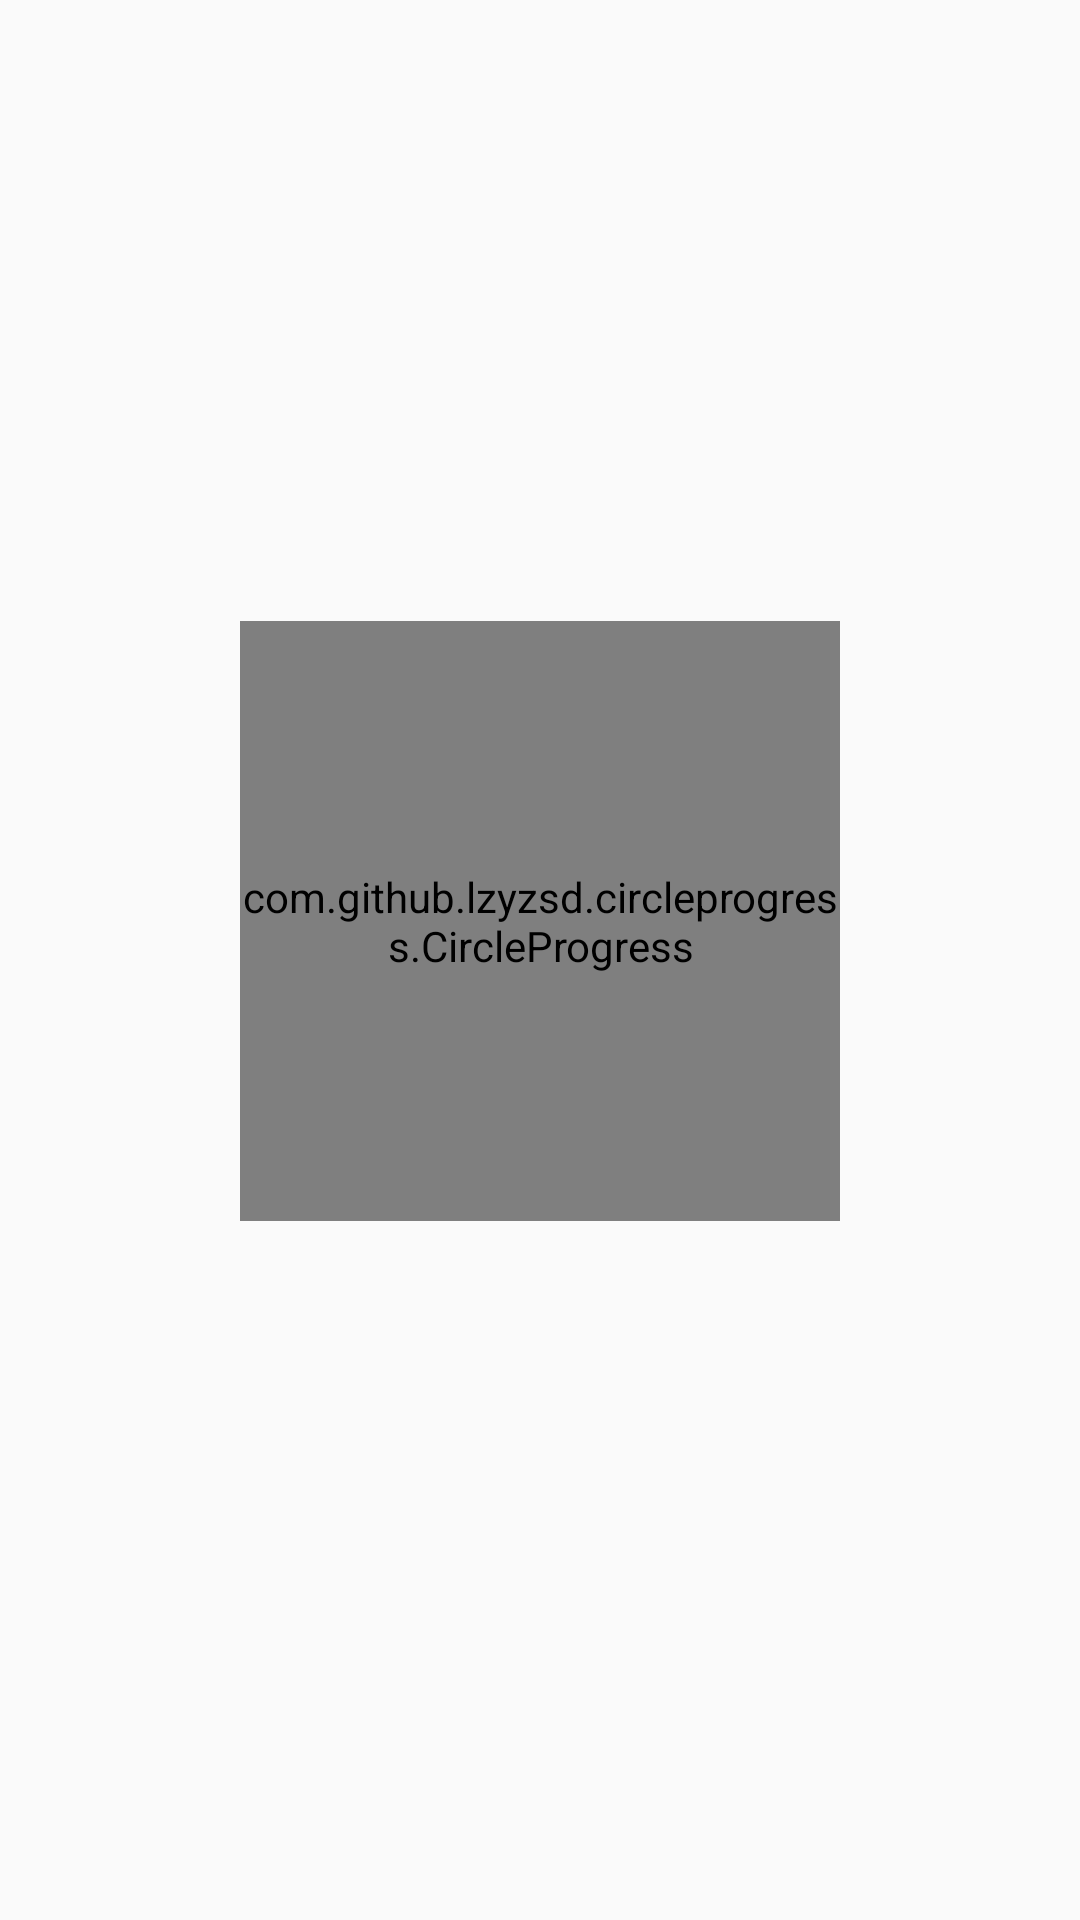

Reconstruct the res/layout file that produces this screen, plus the resources it refers to.
<!-- AndroidManifest.xml: application theme AppTheme -->
<!-- res/layout/fragment_result.xml -->
<?xml version="1.0" encoding="utf-8"?>
<LinearLayout xmlns:android="http://schemas.android.com/apk/res/android"
    xmlns:violet="http://schemas.android.com/apk/res-auto"
    android:orientation="vertical"
    android:layout_width="match_parent"
    android:layout_height="match_parent"
    android:gravity="center" >

    <TextView android:id="@+id/lifeExpectancyTextView"
        android:layout_width="match_parent"
        android:layout_height="wrap_content"
        android:gravity="center"
        android:layout_marginBottom="@dimen/common_padding"
        android:textSize="@dimen/common_title_text_size"
        android:textStyle="bold" />

    <com.github.lzyzsd.circleprogress.CircleProgress
        android:id="@+id/resultProgressBar"
        android:layout_width="200dp"
        android:layout_height="200dp"
        android:layout_marginBottom="@dimen/common_padding"
        violet:circle_finished_color="@color/violet" />

    <TextView android:id="@+id/passTextView"
        android:layout_width="match_parent"
        android:layout_height="wrap_content"
        android:gravity="center"
        android:textSize="@dimen/common_title_text_size"/>

    <TextView android:id="@+id/leftTextView"
        android:layout_width="match_parent"
        android:layout_height="wrap_content"
        android:gravity="center"
        android:textSize="@dimen/common_title_text_size"/>

</LinearLayout>
<!-- resources referenced by this layout -->
<resources>
  <color name="violet">#B266FF</color>
  <dimen name="common_padding">16dp</dimen>
  <dimen name="common_title_text_size">19dp</dimen>
  <style name="AppTheme" parent="Theme.AppCompat.Light.DarkActionBar">
          <item name="colorPrimary">@color/color_primary</item>
          <item name="colorAccent">@color/color_primary</item>
          <item name="alertDialogTheme">@style/AlertDialogTheme</item>
          <item name="dialogTheme">@style/FloatingDialog</item>
      </style>
  <color name="color_primary">@color/dark_violet</color>
  <style name="AlertDialogTheme" parent="Theme.AppCompat.Light.Dialog.Alert">
          <item name="colorAccent">@color/color_primary</item>
      </style>
  <style name="FloatingDialog" parent="Theme.AppCompat.Light.Dialog">
          <item name="colorPrimary">@color/color_primary</item>
          <item name="colorAccent">@color/color_primary</item>
          <item name="android:windowBackground">@android:color/transparent</item>
      </style>
  <color name="dark_violet">#842DCE</color>
</resources>
